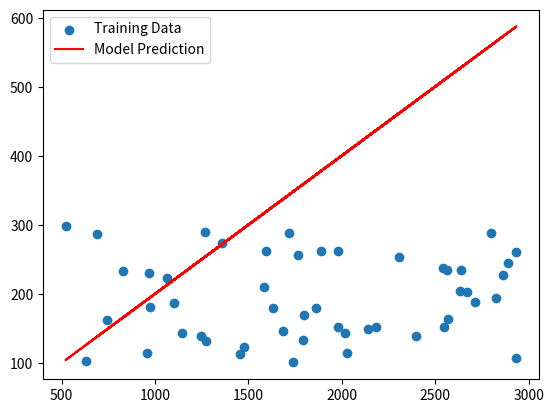

Python code for this plot:
import numpy as np
import matplotlib.pyplot as plt
# Sample data
# X --> input , feature, 
# Y --> output ,target values
np.random.seed(42)  # for reproducibility
# Generate 50 house sizes between 500 and 3000 sq ft
x_train = np.random.randint(500, 3000, size=50)
# Generate prices (roughly $100–300 per sq ft + noise)
y_train = np.random.randint(100, 300, size=50)
print("x_train (sq ft):", x_train)
print("y_train (price in dollars):", y_train)

# m is the number of training examples
m=len(x_train)
print("Number of training examples:", m)

# Visualizing the data
# plt.scatter(x_train,y_train,color='blue',marker='o',s=30)
# plt.xlabel('Size of house (sq ft)')
# plt.ylabel('Price of house (dollars)')
# plt.title('House Prices vs. Size')
# plt.show()


# now function of model is
# f(x) = w*x + b
def model(x, w, b):
    return w * x + b
# Example parameters (initial guess)
w = 0.2
b = 0.3

# Predictions
y_pred = model(x_train, w, b)

# Plot model prediction
plt.scatter(x_train, y_train, label="Training Data")
plt.plot(x_train, y_pred, color='red', label="Model Prediction")
plt.legend()
plt.show()
